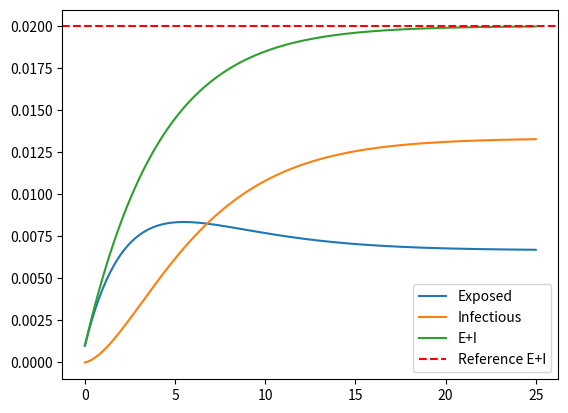

Here is the Python script that generated this plot:
import scipy.integrate as spi
import numpy as np
import matplotlib.pyplot as plt
from numpy.linalg import matrix_power as mp

nu = 1/4
gamma = 1/8
EI_ref = 0.02

A = np.matrix([ [ -nu, 0     ],
                [  nu, -gamma] ])
B = np.matrix([ [1], [0] ])
C = np.matrix([ [1, 1] ])
ctrb = np.hstack([B, np.dot(A,B)])

# With all three poles at -1, characteristic polynomial coefficients are:
_, alpha_1, alpha_2 = np.poly([-0.3,-0.3])
alpha_c_F = mp(A, 2) + \
            alpha_1 * mp(A, 1) + \
            alpha_2 * np.eye(2)
last_row = np.matrix([0, 1])

# Ackermann's formula for pole placement
K = np.dot(last_row, np.dot(np.linalg.inv(ctrb), alpha_c_F))

blk = np.block([[A,B], [C,0]])
N = np.linalg.inv(blk) * np.matrix( [[0], [0], [1]])
Nx = N[:-1]
Nu = N[-1]
Nbar = Nu + K*Nx

def ei(t,x,A,B,K):
    x = np.matrix(x).T
    u = -K*x + Nbar * EI_ref
    dxdt = A*x + B*u
    return dxdt.T

t = np.linspace(0,10,100)
sln = spi.solve_ivp(ei, [0,25], [0.001, 0], method='RK45', dense_output=False, max_step=0.1, args=(A,B,K))
plt.plot(sln.t, sln.y.T)
plt.plot(sln.t, np.sum(sln.y, axis=0))
plt.axhline(y=EI_ref, color='r', ls='--')
plt.legend(['Exposed', 'Infectious', 'E+I', 'Reference E+I'])
plt.show()
